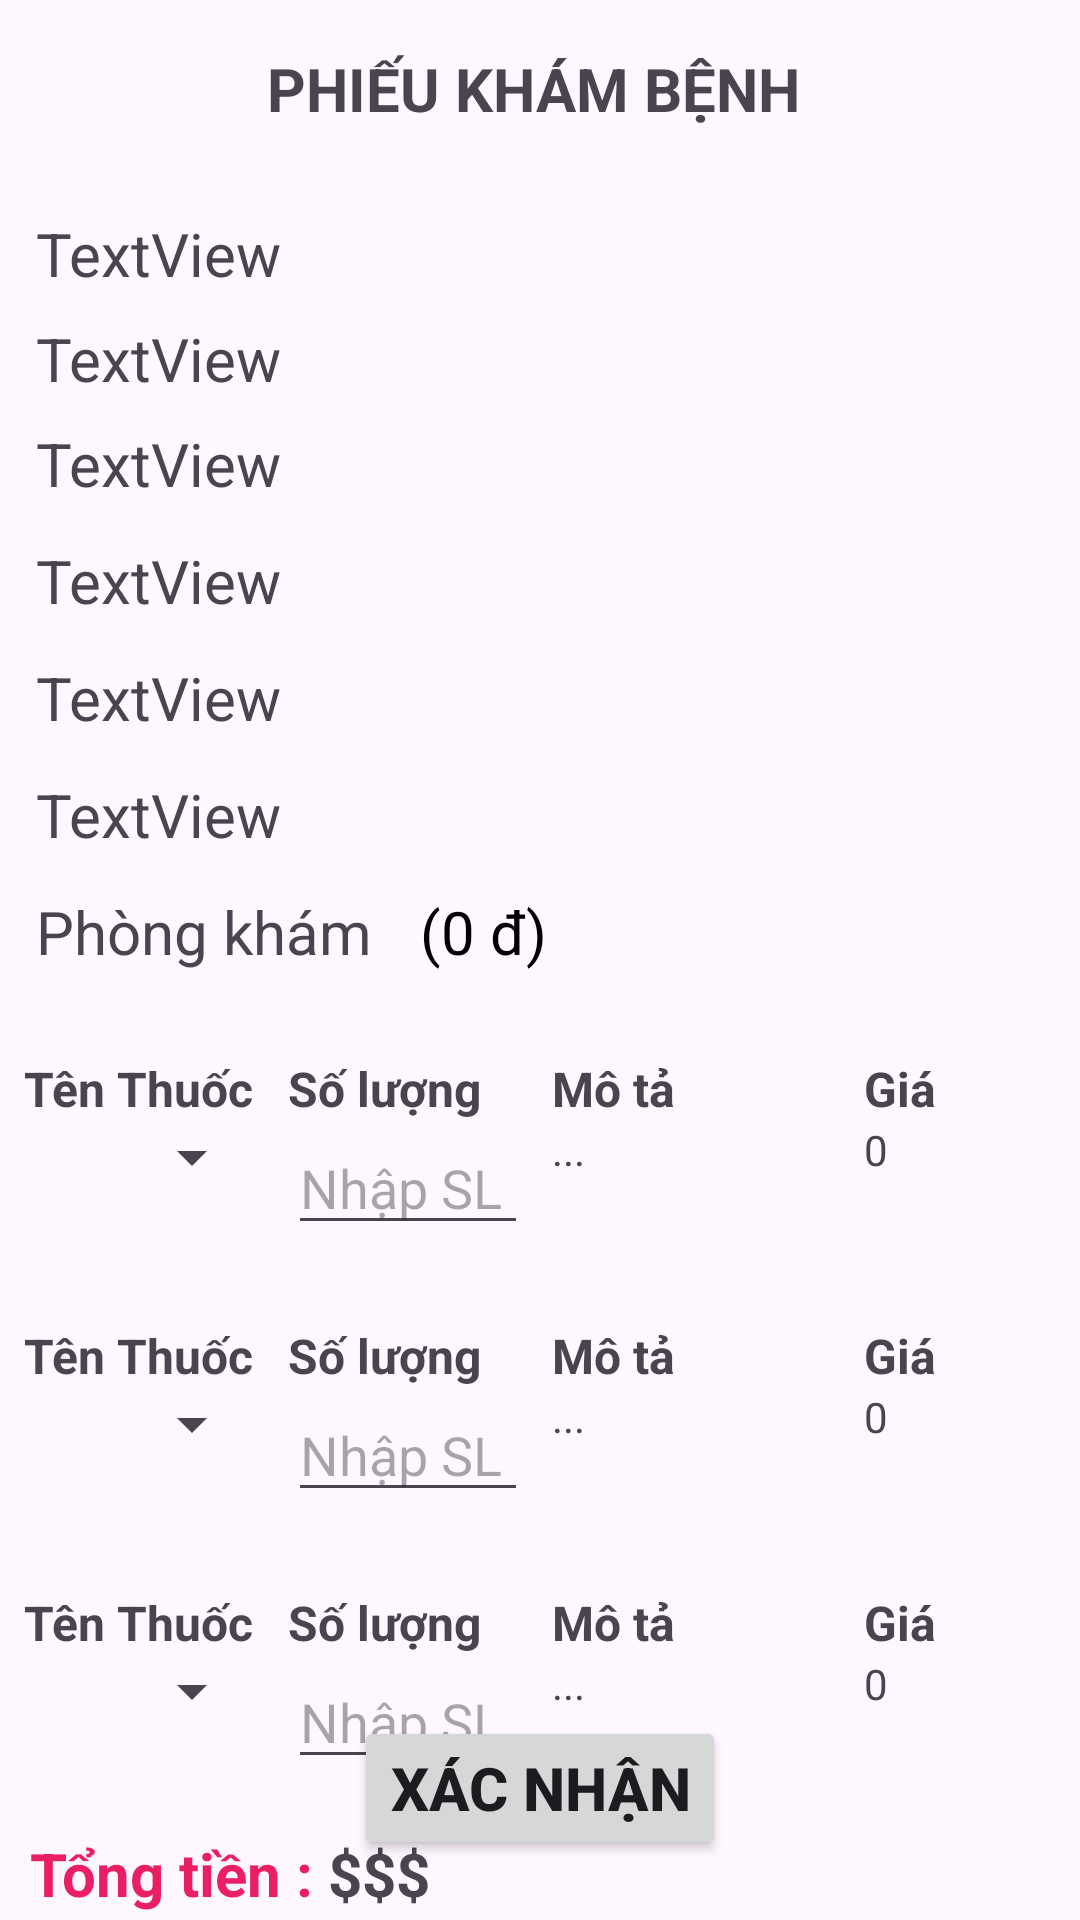

The Android layout XML behind this screen, and the referenced resources:
<!-- AndroidManifest.xml: application theme Theme.DoanPhongkham -->
<!-- res/layout/activity_kham_benh.xml -->
<?xml version="1.0" encoding="utf-8"?>
<androidx.constraintlayout.widget.ConstraintLayout xmlns:android="http://schemas.android.com/apk/res/android"
    xmlns:app="http://schemas.android.com/apk/res-auto"
    xmlns:tools="http://schemas.android.com/tools"
    android:id="@+id/main"
    android:layout_width="match_parent"
    android:layout_height="match_parent"
    tools:context=".ActivityBacsi.KhamBenhActivity">

    <LinearLayout
        android:id="@+id/linearhead"
        android:layout_width="match_parent"
        android:layout_height="wrap_content"
        android:layout_marginTop="16dp"
        android:gravity="center_vertical"
        android:orientation="horizontal"
        android:paddingBottom="16dp"
        app:layout_constraintBottom_toTopOf="@+id/body1"
        app:layout_constraintEnd_toEndOf="parent"
        app:layout_constraintStart_toStartOf="parent"
        app:layout_constraintTop_toTopOf="parent">

        <ImageButton

            android:id="@+id/btnBackk"
            android:layout_width="wrap_content"
            android:layout_height="wrap_content"
            android:background="@android:color/transparent"
            android:src="@drawable/arrowback_icon" />

        <TextView
            android:layout_width="0dp"
            android:layout_height="wrap_content"
            android:layout_weight="1"
            android:gravity="center"
            android:text="PHIẾU KHÁM BỆNH "
            android:textSize="20sp"
            android:textStyle="bold" />

    </LinearLayout>

    <LinearLayout
        android:id="@+id/body1"
        android:layout_width="match_parent"
        android:layout_height="wrap_content"
        android:layout_marginBottom="20dp"
        android:orientation="vertical"
        app:layout_constraintBottom_toTopOf="@+id/body2"
        app:layout_constraintEnd_toEndOf="parent"
        app:layout_constraintStart_toStartOf="parent"
        app:layout_constraintTop_toBottomOf="@+id/linearhead">

        <TextView
            android:id="@+id/tvTenBNHD"
            android:layout_width="match_parent"
            android:layout_height="wrap_content"
            android:layout_marginStart="12dp"
            android:layout_marginTop="12dp"
            android:text="TextView"
            android:textSize="20sp" />
        <TextView
            android:id="@+id/tvSdt"
            android:layout_width="match_parent"
            android:layout_height="wrap_content"
            android:layout_marginStart="12dp"
            android:layout_marginTop="8dp"
            android:text="TextView"
            android:textSize="20sp" />

        <TextView
            android:id="@+id/tvNgaySinhHD"
            android:layout_width="match_parent"
            android:layout_height="wrap_content"
            android:layout_marginStart="12dp"
            android:layout_marginTop="8dp"
            android:text="TextView"
            android:textSize="20sp" />


        <TextView
            android:id="@+id/tvNgayKham"
            android:layout_width="match_parent"
            android:layout_height="wrap_content"
            android:layout_marginStart="12dp"
            android:layout_marginTop="12dp"
            android:text="TextView"
            android:textSize="20sp" />

        <TextView
            android:id="@+id/tvGioKham"
            android:layout_width="match_parent"
            android:layout_height="wrap_content"
            android:layout_marginStart="12dp"
            android:layout_marginTop="12dp"
            android:text="TextView"
            android:textSize="20sp" />

        <TextView
            android:id="@+id/tvTeinsubenh"
            android:layout_width="match_parent"
            android:layout_height="wrap_content"
            android:layout_marginStart="12dp"
            android:layout_marginTop="12dp"
            android:text="TextView"
            android:textSize="20sp" />

        <LinearLayout
            android:layout_width="match_parent"
            android:layout_height="wrap_content"
            android:layout_marginStart="12dp"
            android:layout_marginTop="12dp"
            android:orientation="horizontal">

            <TextView
                android:id="@+id/tvPhongKham"
                android:layout_width="wrap_content"
                android:layout_height="wrap_content"
                android:text="Phòng khám"
                android:textSize="20sp" />

            <TextView
                android:id="@+id/tvGiaPhongKham"
                android:layout_width="wrap_content"
                android:layout_height="wrap_content"
                android:layout_marginStart="16dp"
                android:text="(0 đ)"
                android:textSize="20sp"
                android:textColor="@color/black" />
        </LinearLayout>

    </LinearLayout>

    

    <LinearLayout
        android:id="@+id/body2"
        android:layout_width="match_parent"
        android:layout_height="wrap_content"
        android:layout_marginTop="20dp"
        android:orientation="vertical"
        app:layout_constraintStart_toStartOf="parent"
        app:layout_constraintTop_toBottomOf="@+id/body1"
        app:layout_constraintEnd_toEndOf="parent">

        <include layout="@layout/item_thuoc_row"
            android:id="@+id/rowThuoc1"/>

        <include layout="@layout/item_thuoc_row"
            android:id="@+id/rowThuoc2"/>

        <include layout="@layout/item_thuoc_row"
            android:id="@+id/rowThuoc3"/>
    </LinearLayout>

    <LinearLayout
        android:layout_width="match_parent"
        android:layout_height="wrap_content"
        android:orientation="horizontal"
        app:layout_constraintTop_toBottomOf="@+id/body2">

        <TextView
            android:id="@+id/textView7"
            android:layout_width="wrap_content"
            android:layout_height="wrap_content"
            android:layout_marginStart="10dp"
            android:textStyle="bold"
            android:textColor="@color/red"
            android:textSize="20sp"
            android:text="Tổng tiền : " />

        <TextView
            android:id="@+id/tvTienKhamBenh"
            android:layout_width="wrap_content"
            android:layout_height="wrap_content"
            android:textStyle="bold"
            android:textSize="20sp"
            android:text="$$$" />
    </LinearLayout>

    <Button
        android:id="@+id/btnKhamBenh"
        android:layout_width="wrap_content"
        android:layout_height="wrap_content"
        android:text="Xác nhận"
        android:textSize="20sp"
        android:textStyle="bold"
        android:layout_marginBottom="20dp"
        app:layout_constraintBottom_toBottomOf="parent"
        app:layout_constraintEnd_toEndOf="parent"
        app:layout_constraintStart_toStartOf="parent" />

</androidx.constraintlayout.widget.ConstraintLayout>
<!-- res/layout/item_thuoc_row.xml (included above) -->
<?xml version="1.0" encoding="utf-8"?>
<LinearLayout xmlns:android="http://schemas.android.com/apk/res/android"
    android:layout_width="match_parent"
    android:layout_height="wrap_content"
    android:layout_marginBottom="10dp"
    android:orientation="horizontal"
    android:padding="8dp">

    
    <LinearLayout
        android:layout_width="0dp"
        android:layout_weight="1"
        android:layout_height="wrap_content"
        android:orientation="vertical">

        <TextView android:layout_width="match_parent"
            android:layout_height="wrap_content"
            android:text="Tên Thuốc"
            android:textStyle="bold"
            android:textSize="16sp" />

        <Spinner
            android:id="@+id/spinnerThuoc"
            android:layout_width="match_parent"
            android:layout_height="wrap_content" />
    </LinearLayout>

    
    <LinearLayout
        android:layout_width="0dp"
        android:layout_weight="1"
        android:layout_height="wrap_content"
        android:layout_marginStart="8dp"
        android:orientation="vertical">

        <TextView android:layout_width="match_parent"
            android:layout_height="wrap_content"
            android:text="Số lượng"
            android:textStyle="bold"
            android:textSize="16sp" />

        <EditText
            android:id="@+id/edtSoLuong"
            android:layout_width="match_parent"
            android:layout_height="wrap_content"
            android:inputType="number"
            android:hint="Nhập SL" />
    </LinearLayout>

    
    <LinearLayout
        android:layout_width="0dp"
        android:layout_weight="1.2"
        android:layout_height="wrap_content"
        android:layout_marginStart="8dp"
        android:orientation="vertical">

        <TextView android:layout_width="match_parent"
            android:layout_height="wrap_content"
            android:text="Mô tả"
            android:textStyle="bold"
            android:textSize="16sp" />

        <TextView
            android:id="@+id/tvMoTaThuoc"
            android:layout_width="match_parent"
            android:layout_height="wrap_content"
            android:text="..."
            android:textSize="14sp" />
    </LinearLayout>

    
    <LinearLayout
        android:layout_width="0dp"
        android:layout_weight="0.8"
        android:layout_height="wrap_content"
        android:layout_marginStart="8dp"
        android:orientation="vertical">

        <TextView android:layout_width="match_parent"
            android:layout_height="wrap_content"
            android:text="Giá"
            android:textStyle="bold"
            android:textSize="16sp" />

        <TextView
            android:id="@+id/tvGiaThuoc"
            android:layout_width="match_parent"
            android:layout_height="wrap_content"
            android:text="0"
            android:textSize="14sp" />
    </LinearLayout>

</LinearLayout>
<!-- resources referenced by this layout -->
<resources>
  <color name="black">#FF000000</color>
  <color name="red">#E91E63</color>
  <style name="Theme.DoanPhongkham" parent="Base.Theme.DoanPhongkham" />
  <style name="Base.Theme.DoanPhongkham" parent="Theme.Material3.DayNight.NoActionBar">
          
          
      </style>
</resources>
